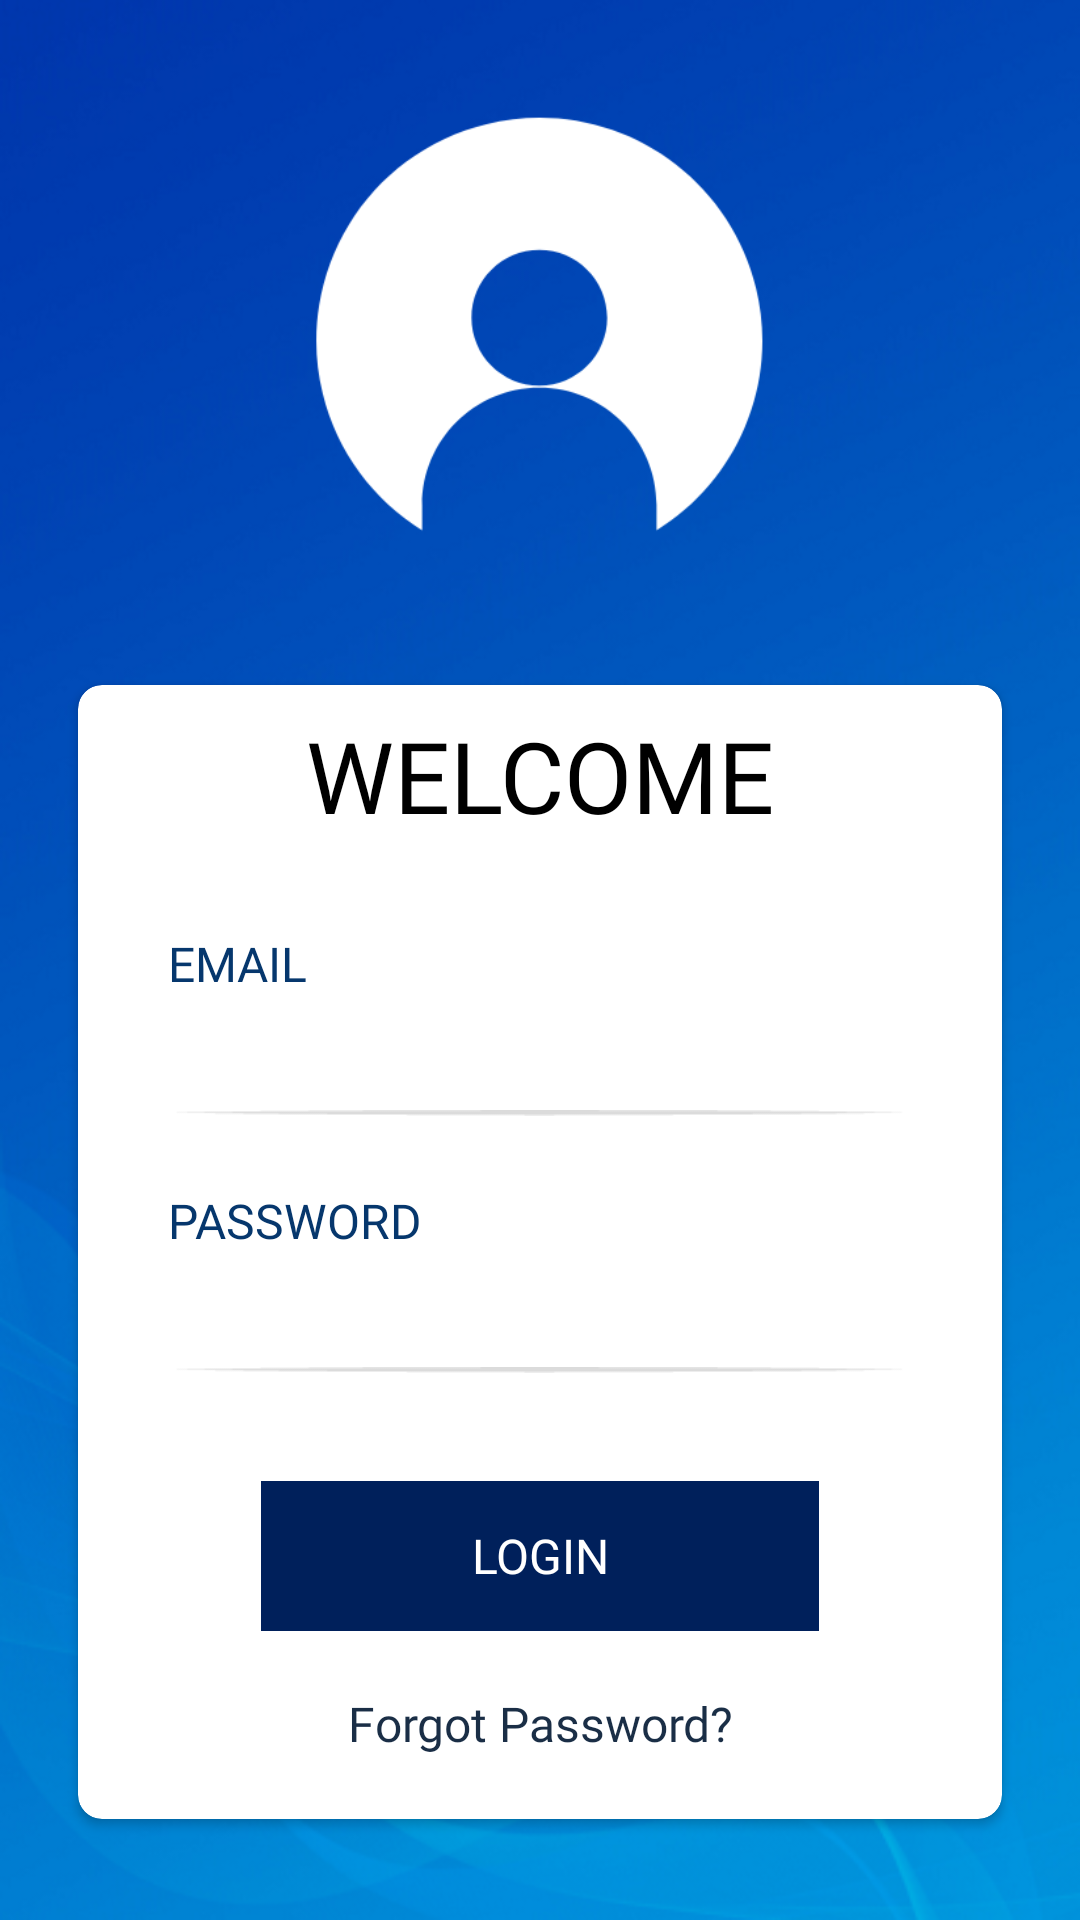

Write the Android layout XML for this screen, with the resource values it uses.
<!-- AndroidManifest.xml: application theme Theme.SurveyApp -->
<!-- res/layout/activity_login.xml -->
<?xml version="1.0" encoding="utf-8"?>
<RelativeLayout xmlns:android="http://schemas.android.com/apk/res/android"
    xmlns:app="http://schemas.android.com/apk/res-auto"
    xmlns:tools="http://schemas.android.com/tools"
    android:layout_width="match_parent"
    android:layout_height="match_parent"
    android:background="@drawable/loginbg"
    tools:context=".Ui.Activity.Login">

    <LinearLayout
        android:layout_width="match_parent"
        android:layout_height="match_parent"
        android:gravity="center"
        android:orientation="vertical">
        <ImageView
            android:layout_width="@dimen/dp150"
            android:layout_height="@dimen/dp150"
            android:src="@drawable/login_imageicon"
            />

        <androidx.cardview.widget.CardView
            android:layout_width="match_parent"
            android:layout_height="@dimen/dp378"
            app:cardBackgroundColor="@color/white"
            app:cardCornerRadius="@dimen/dp8"
            android:layout_marginTop="@dimen/dp45"
            android:layout_marginHorizontal="@dimen/dp26">


            <LinearLayout
                android:layout_width="match_parent"
                android:layout_height="match_parent"
                android:orientation="vertical">
                <TextView
                    android:layout_width="wrap_content"
                    android:layout_height="wrap_content"
                    android:textSize="@dimen/dp33"
                    android:textColor="@color/black"
                    android:fontFamily="@font/quicksand_bold"
                    android:layout_gravity="center_horizontal"
                    android:layout_marginTop="@dimen/dp8"
                    android:text="@string/welcome"/>

                <LinearLayout
                    android:layout_width="match_parent"
                    android:layout_marginTop="@dimen/dp30"
                    android:layout_height="wrap_content"
                    android:layout_marginHorizontal="@dimen/dp30"
                    android:orientation="vertical">


                    <TextView
                        android:layout_width="wrap_content"
                        android:layout_height="wrap_content"
                        android:fontFamily="@font/quicksand_medium"
                        android:textSize="@dimen/sp16"
                        android:textColor="@color/tx_blue"
                        android:text="EMAIL"/>


                    <EditText
                        android:id="@+id/et_email"
                        android:layout_width="match_parent"
                        android:layout_height="@dimen/dp30"
                        android:inputType="textEmailAddress"
                        android:singleLine="true"
                        android:textColor="@color/textcolor"
                        android:layout_marginTop="@dimen/dp8"
                        android:fontFamily="@font/quicksand_book"
                        android:background="@color/white"/>

                    <View
                        android:layout_width="match_parent"
                        android:layout_height="2dp"
                        android:background="@drawable/view"/>
                </LinearLayout>

                <LinearLayout
                    android:layout_width="match_parent"
                    android:layout_marginTop="@dimen/dp24"
                    android:layout_height="wrap_content"
                    android:layout_marginHorizontal="@dimen/dp30"
                    android:orientation="vertical">


                    <TextView
                        android:layout_width="wrap_content"
                        android:layout_height="wrap_content"
                        android:fontFamily="@font/quicksand_medium"
                        android:textSize="@dimen/sp16"
                        android:textColor="@color/tx_blue"
                        android:text="@string/password"/>


                    <LinearLayout
                        android:layout_width="match_parent"
                        android:layout_height="@dimen/dp30"
                        android:weightSum="1"
                        android:orientation="horizontal"
                        android:layout_marginTop="@dimen/dp8">
                        <EditText
                            android:id="@+id/et_password"
                            android:layout_width="0dp"
                            android:layout_height="@dimen/dp30"
                            android:inputType="textPassword"
                            android:layout_weight="0.98"
                            android:textColor="@color/textcolor"
                            android:singleLine="true"
                            android:fontFamily="@font/quicksand_book"
                            android:background="@color/white"/>
                        <ImageView
                            android:id="@+id/image_ok"
                            android:visibility="gone"
                            android:layout_width="@dimen/dp18"
                            android:layout_height="@dimen/dp18"
                            android:layout_gravity="center"
                            android:src="@drawable/icon_tick"/>
                    </LinearLayout>
                    <View
                        android:layout_width="match_parent"
                        android:layout_height="2dp"
                        android:background="@drawable/view"/>
                </LinearLayout>




                <TextView
                    android:id="@+id/tv_login"
                    android:layout_width="186dp"
                    android:layout_height="@dimen/dp50"
                    android:layout_gravity="center"
                    android:text="LOGIN"
                    android:textSize="@dimen/sp16"
                    android:gravity="center"
                    android:fontFamily="@font/quicksand_medium"
                    android:textColor="@color/white"
                    android:layout_marginTop="@dimen/dp36"
                    android:background="@drawable/btn_blue"/>
                <TextView
                    android:id="@+id/tv_forgotpassword"
                    android:layout_width="wrap_content"
                    android:layout_height="wrap_content"
                    android:layout_gravity="center"
                    android:text="Forgot Password?"
                    android:textSize="@dimen/sp16"
                    android:gravity="center"
                    android:fontFamily="@font/quicksand_book"
                    android:textColor="@color/fp_color"
                    android:layout_marginTop="@dimen/dp20"/>
            </LinearLayout>

        </androidx.cardview.widget.CardView>

    </LinearLayout>




</RelativeLayout>
<!-- resources referenced by this layout -->
<resources>
  <color name="black">#FF000000</color>
  <color name="fp_color">#1A2E46</color>
  <color name="textcolor">#1A2E46</color>
  <color name="tx_blue">#06376D</color>
  <color name="white">#FFFFFFFF</color>
  <dimen name="dp150">150dp</dimen>
  <dimen name="dp18">18dp</dimen>
  <dimen name="dp20">20dp</dimen>
  <dimen name="dp24">24dp</dimen>
  <dimen name="dp26">26dp</dimen>
  <dimen name="dp30">30dp</dimen>
  <dimen name="dp33">33dp</dimen>
  <dimen name="dp36">36dp</dimen>
  <dimen name="dp378">378dp</dimen>
  <dimen name="dp45">45dp</dimen>
  <dimen name="dp50">50dp</dimen>
  <dimen name="dp8">8dp</dimen>
  <dimen name="sp16">16sp</dimen>
  <!-- drawable btn_blue: png bitmap (drawable, 952 bytes) -->
  <!-- drawable icon_tick: png bitmap (drawable, 991 bytes) -->
  <!-- drawable login_imageicon: png bitmap (drawable, 11701 bytes) -->
  <!-- drawable loginbg: png bitmap (drawable, 209623 bytes) -->
  <!-- drawable view: png bitmap (drawable, 330 bytes) -->
  <string name="password">PASSWORD</string>
  <string name="welcome">WELCOME</string>
  <style name="Theme.SurveyApp" parent="Theme.MaterialComponents.DayNight.DarkActionBar">
          
          <item name="colorPrimary">@color/purple_500</item>
          <item name="colorPrimaryVariant">@android:color/transparent</item>
          <item name="colorOnPrimary">@color/white</item>
          <item name="android:windowTranslucentStatus" tools:targetApi="kitkat">true</item>
          <item name="android:windowTranslucentNavigation" tools:targetApi="kitkat">true</item>
          
          <item name="colorSecondary">@color/teal_200</item>
          <item name="colorSecondaryVariant">@color/teal_700</item>
          <item name="colorOnSecondary">@color/black</item>
          
          <item name="android:statusBarColor" tools:targetApi="l">?attr/colorPrimaryVariant</item>
          
      </style>
  <color name="purple_500">#FF6200EE</color>
  <color name="teal_200">#263238</color>
  <color name="teal_700">#FF018786</color>
</resources>
